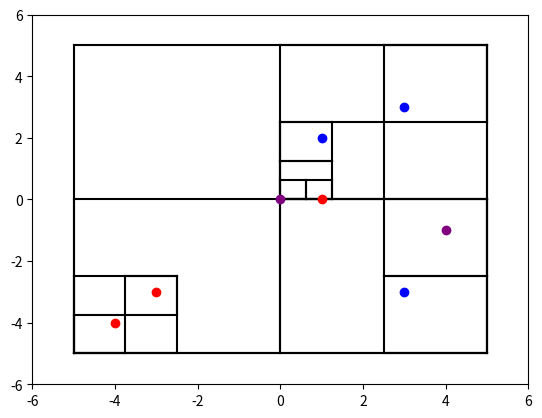

The matplotlib source for this figure:
"""
Quadtree implementation
[redacted]
"""

import random
import matplotlib.pyplot as plt
import math


class point:

    def __init__(self, x, y, data):
        #point data
        self.x = x
        self.y = y
        self.data = data

    def __repr__(self):
        return f'{{"x": {self.x}, "y": {self.y}}}'

class square:

    def __init__(self, x, y, l):
        # square cell initializing
        self.x = x
        self.y = y
        self.l = l
        self.points = []

    def __repr__(self):
        return f'({self.x}, {self.y}, {self.l})'

    def contains(self, point):
        # checks if point falls within a cell
        xcheck = self.x - (self.l / 2) <= point.x and self.x + (self.l / 2) > point.x
        ycheck = self.y - (self.l / 2) <= point.y and self.y + (self.l / 2) > point.y
        return xcheck and ycheck

class quadtree:

    def __init__(self, square, capacity, divided=False):
        #initialize quadtree object
        self.square = square
        self.capacity = capacity
        self.divided = divided
        self.topleft = None
        self.topright = None
        self.botleft = None
        self.botright = None

    def subdivide(self):
        #divide up the current cell
        x, y, l = self.square.x, self.square.y, self.square.l

        topleft = square(x-l/4, y+l/4, l/2)
        self.topleft = quadtree(topleft, 1)

        topright = square(x+l/4, y+l/4, l/2)
        self.topright = quadtree(topright, 1)

        botleft = square(x-l/4, y-l/4, l/2)
        self.botleft = quadtree(botleft, 1)

        botright = square(x+l/4, y-l/4, l/2)
        self.botright = quadtree(botright, 1)

        self.divided = True

        for point in self.square.points:
            self.topleft.insert(point)
            self.topright.insert(point)
            self.botleft.insert(point)
            self.botright.insert(point)

        self.square.points = []

    def insert(self, point):
        #insert a point into the quadtree
        if not self.square.contains(point):
            return
        elif self.divided:
            self.topleft.insert(point)
            self.topright.insert(point)
            self.botleft.insert(point)
            self.botright.insert(point)
        elif len(self.square.points) < self.capacity:
            self.square.points.append(point)
        else:
            self.subdivide()
            self.topleft.insert(point)
            self.topright.insert(point)
            self.botleft.insert(point)
            self.botright.insert(point)

    def killemptychildren(self):
        #get rid of any cells that do not have points inisde
        if not self.divided and len(self.square.points) != 0:
            return

        if not self.topleft.divided and len(self.topleft.square.points) == 0:
            self.topleft = None
        else:
            self.topleft.killemptychildren()
        
        if not self.topright.divided and len(self.topright.square.points) == 0:
            self.topright = None
        else:
            self.topright.killemptychildren()

        if not self.botleft.divided and len(self.botleft.square.points) == 0:
            self.botleft = None
        else:
            self.botleft.killemptychildren()

        if not self.botright.divided and len(self.botright.square.points) == 0:
            self.botright = None
        else:
            self.botright.killemptychildren()

        

    def printsub(self):
        if self.divided is False and len(self.square.points) > 0:
            print(self.square)
            print(self.square.points)
        else:
            if self.topleft is not None:
                self.topleft.printsub()
            if self.topright is not None:
                self.topright.printsub()
            if self.botleft is not None:
                self.botleft.printsub()
            if self.botright is not None:
                self.botright.printsub()

    def getlistofpoints(self, lst):
        #gets list of points from a tree
        #input list in form of [[xcoords], [ycoords], [distribution]
        #colors are hard coded to work with 2 distributinos
        if self.divided is False and len(self.square.points) > 0:
            lst[0].append(self.square.points[0].x)
            lst[1].append(self.square.points[0].y)
            if min(self.square.points[0].data) > 0:
                lst[2].append(2)
            elif self.square.points[0].data[0] > 0:
                lst[2].append(0)
            elif self.square.points[0].data[1] > 0:
                lst[2].append(1)
            else:
                lst[2].append(1000)

            return lst
        if self.topleft is not None:
            lst = self.topleft.getlistofpoints(lst)
        if self.topright is not None:
            lst = self.topright.getlistofpoints(lst)
        if self.botleft is not None:
            lst = self.botleft.getlistofpoints(lst)
        if self.botright is not None:
            lst = self.botright.getlistofpoints(lst)
        
        return lst
    
    def getcellboundaries(self, lst):
        #returns info wiht correct format to print the line segments of the cells
        #format is list of lists [[[x1, x2],[x3,x4]],[[y1, y2],[y3,y4]]]
        
        
        line1x = [self.square.x - self.square.l / 2, self.square.x - self.square.l / 2]
        line1y = [self.square.y - self.square.l / 2, self.square.y + self.square.l / 2]
        lst[0].append(line1x)
        lst[1].append(line1y)

        line2x = [self.square.x - self.square.l / 2, self.square.x + self.square.l / 2]
        line2y = [self.square.y + self.square.l / 2, self.square.y + self.square.l / 2]
        lst[0].append(line2x)
        lst[1].append(line2y)

        line3x = [self.square.x + self.square.l / 2, self.square.x + self.square.l / 2]
        line3y = [self.square.y + self.square.l / 2, self.square.y - self.square.l / 2]
        lst[0].append(line3x)
        lst[1].append(line3y)

        line4x = [self.square.x - self.square.l / 2, self.square.x + self.square.l / 2]
        line4y = [self.square.y - self.square.l / 2, self.square.y - self.square.l / 2]
        lst[0].append(line4x)
        lst[1].append(line4y)

            
        
        if self.topleft is not None:
            lst = self.topleft.getcellboundaries(lst)
        if self.topright is not None:
            lst = self.topright.getcellboundaries(lst)
        if self.botleft is not None:
            lst = self.botleft.getcellboundaries(lst)
        if self.botright is not None:
            lst = self.botright.getcellboundaries(lst)

        return lst
    
    def plottree(self):
        #plots a quadtree, colors are hard coded for 2 distributions
        lstofpts = self.getlistofpoints([[],[],[]])

        qtreeboundaries = self.getcellboundaries([[],[]])

        for i in range(len(qtreeboundaries[0])):
            plt.plot(qtreeboundaries[0][i], qtreeboundaries[1][i], color="black")

        upperx = (self.square.x + self.square.l / 2) + .2 * abs(self.square.x + self.square.l / 2)
        uppery = (self.square.y + self.square.l / 2) + .2 * abs(self.square.y + self.square.l / 2)

        lowerx = (self.square.x - self.square.l / 2) - .2 * abs(self.square.x - self.square.l / 2)
        lowery = (self.square.y - self.square.l / 2) - .2 * abs(self.square.y - self.square.l / 2)
        dist1 = [[],[]]
        dist2 = [[],[]]
        bothdist = [[],[]]
        print(lstofpts)
        for i in range(len(lstofpts[0])):
            if lstofpts[2][i] == 0:
                dist1[0].append(lstofpts[0][i])
                dist1[1].append(lstofpts[1][i])
            elif lstofpts[2][i] == 1:
                dist2[0].append(lstofpts[0][i])
                dist2[1].append(lstofpts[1][i])
            else:
                bothdist[0].append(lstofpts[0][i])
                bothdist[1].append(lstofpts[1][i])
        plt.plot(dist1[0], dist1[1], 'ro', color="red")
        plt.plot(dist2[0], dist2[1], 'ro', color="blue")
        plt.plot(bothdist[0], bothdist[1], 'ro', color="purple")
        plt.axis((lowerx, upperx, lowery, uppery))
        plt.show()


def getboundingbox(lstofpts):
    #constructs a square for the smallest possible non shifted qtree
    minx = float('inf')
    maxx = -float('inf')
    miny = float('inf')
    maxy = -float('inf')

    for pt in lstofpts:
        if pt.x < minx:
            minx = pt.x
        if pt.x > maxx:
            maxx = pt.x
        if pt.y < miny:
            miny = pt.y
        if pt.y > maxy:
            maxy = pt.y


    centerx = (minx + maxx)/2
    centery = (miny + maxy)/2
    length = max(maxx-minx, maxy,miny)
    
    return centerx, centery, length

def randshift(lstofpts):
    #constructs the initial square for a random shift quadtree
    initx, inity, initlength = getboundingbox(lstofpts)

    newcenterx = initx - initlength/2
    newcentery = inity - initlength/2
    newlength = initlength*2





    
        

if __name__ == "__main__":
    sq1 = square(0, 0, 10)
    qtree1 = quadtree(sq1, 1)
    qtree1.insert(point(1,0, [1,0]))
    qtree1.insert(point(0,0, [1,1]))
    qtree1.insert(point(3,3, [0,1]))
    qtree1.insert(point(4,-1, [5,1]))
    qtree1.insert(point(3,-3, [0,2]))
    qtree1.insert(point(1,2, [0,4]))
    qtree1.insert(point(-3,-3, [4,0]))
    qtree1.insert(point(-4,-4, [2,0]))
    qtree1.killemptychildren()
    # for x in range(0, 10):
    #     pt = point(random.randint(-5, 5), random.randint(-5,5))
    #     print(pt)
    #     qtree1.insert(pt)
    qtree1.printsub()
    listofpts = [point(1,0, [1,0]), point(-4,-4, [2,0]), point(3,-3, [0,2])]
    print(getboundingbox(listofpts))
    qtree1.plottree()
